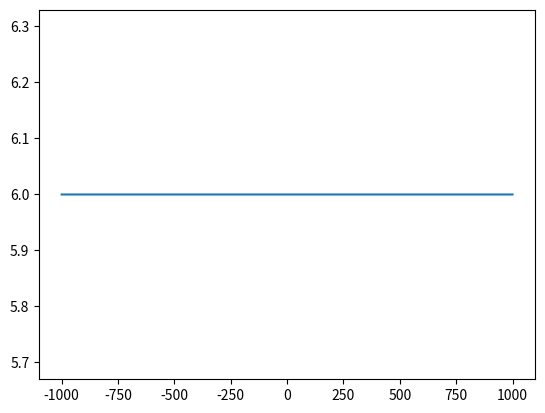

Write Python code to recreate this figure.
#! /usr/bin/python
# -*- coding: utf-8 -*-
import random

import matplotlib.pyplot as plt
import random
import numpy as np
from functools import reduce


def relu(x):
    return x if x > 0 else 0


def linear():
    w, b = random.randint(-100, 100), random.randint(-100, 100)

    def _linear(x):
        return w * x + b

    return _linear


def sigmoid(x):
    return 1 / (1 + np.e ** (-x))


def add_1(x): return x + 1


def add_2(x): return x + 2


X = np.linspace(-1000, 1000, 4000)

# 三种线性函数
L = linear()
L2 = linear()
L3 = linear()

initial = 0


def chain(funcs, x):
    last_value = funcs[0](x)
    if len(funcs) == 1:
        return last_value
    else:
        return chain(funcs[1:], last_value)


print(chain([add_1, add_2, add_2, add_1], 0))


def tanh(x):
    return np.tanh(x)

computing_chain = [linear(),relu,linear(),relu,linear(),relu]

Y = [chain(computing_chain,x) for x in X]

plt.plot(X,Y)
plt.show()


